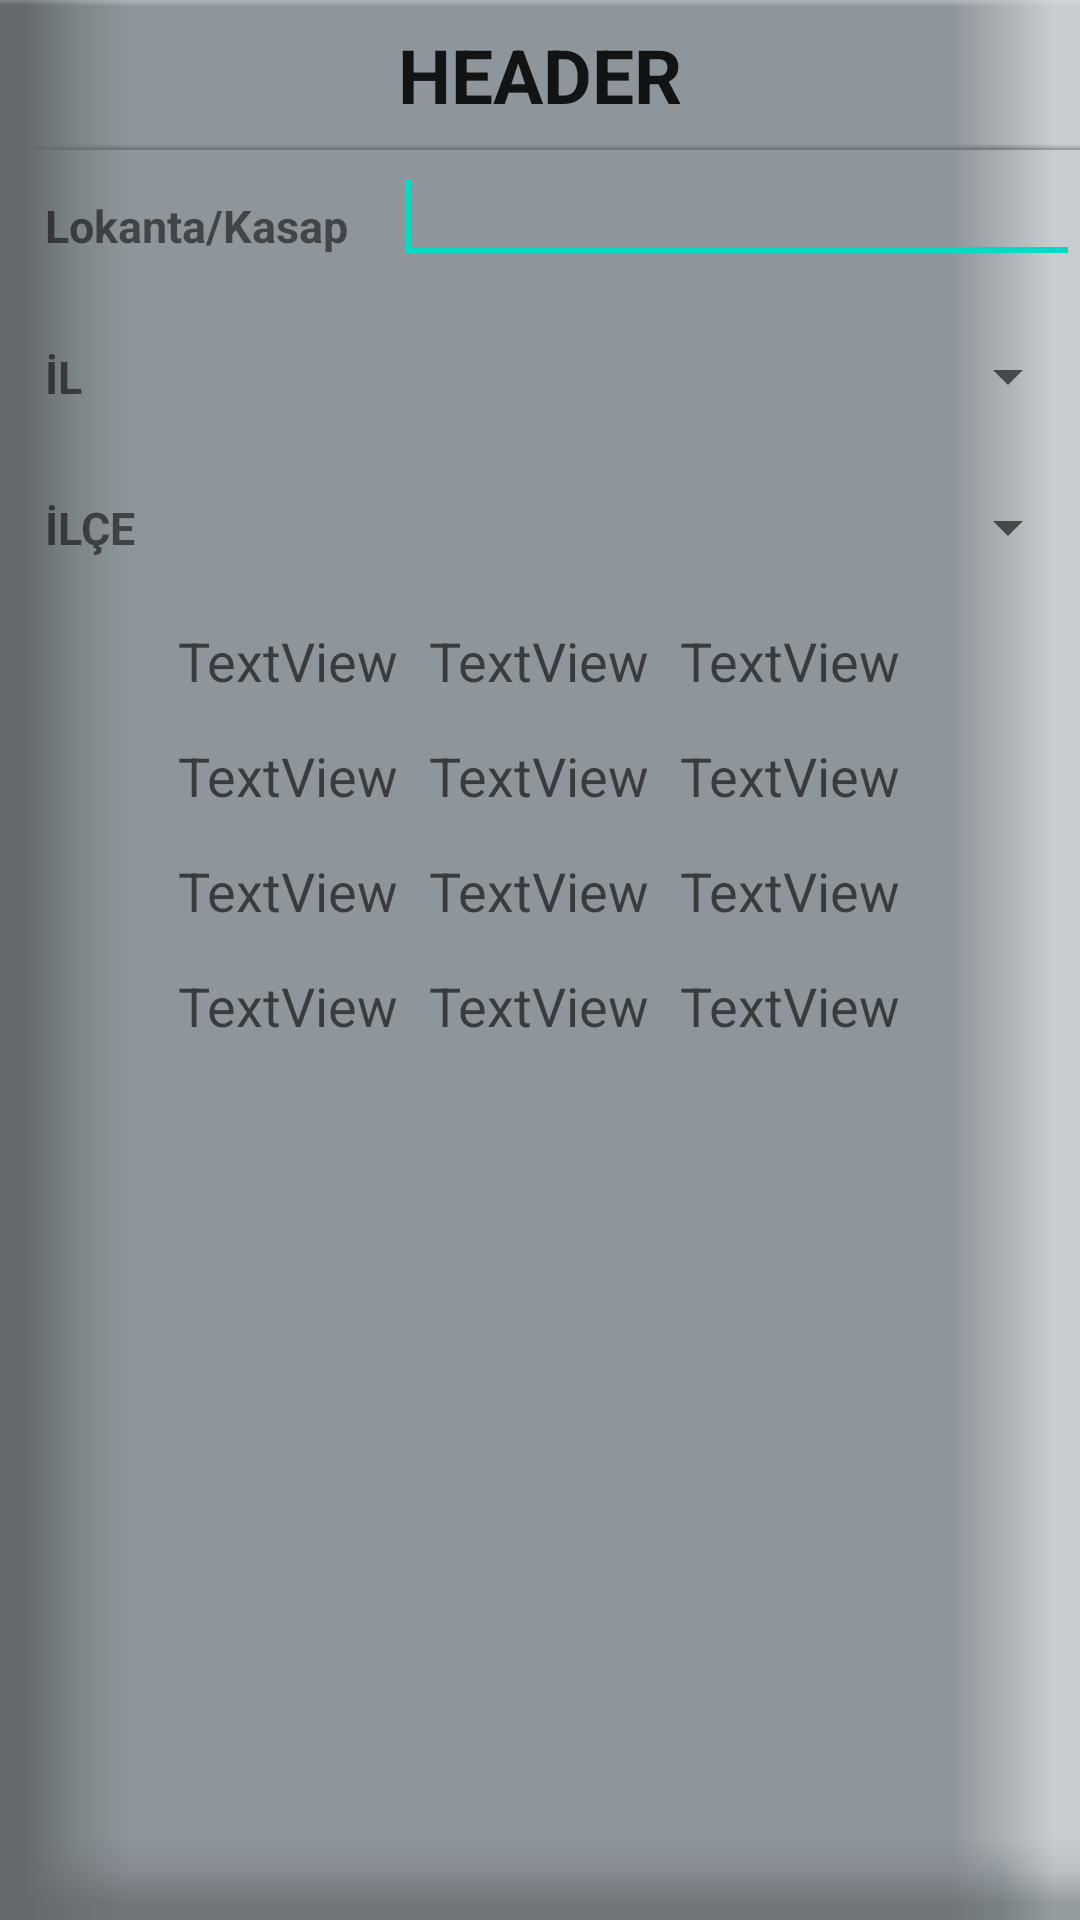

Here is an Android app screen rendered from its layout file. Give the layout XML and the strings, colors and styles it references.
<!-- AndroidManifest.xml: fallback theme Theme.MaterialComponents.DayNight.NoActionBar -->
<!-- res/layout/restaurants_layout.xml -->
<?xml version="1.0" encoding="utf-8"?>
<LinearLayout xmlns:android="http://schemas.android.com/apk/res/android"
    android:layout_width="match_parent"
    android:layout_height="match_parent"
    android:background="@drawable/actionbar_background"
    android:orientation="vertical" >

    <include layout="@layout/actionbar_layout" />

    <LinearLayout
        android:layout_width="fill_parent"
        android:layout_height="wrap_content" >

        <TextView
            android:layout_width="wrap_content"
            android:layout_height="wrap_content"
            android:minWidth="130dp"
            android:padding="15dip"
            android:text="Lokanta/Kasap"
            android:textSize="15sp"
            android:textStyle="bold" />

        <EditText
            android:id="@+id/editText1"
            android:layout_width="wrap_content"
            android:layout_height="wrap_content"
            android:layout_gravity="fill_horizontal"
            android:layout_weight="1"
            android:ems="10" >

            <requestFocus />
        </EditText>

    </LinearLayout>

    <LinearLayout
        android:layout_width="fill_parent"
        android:layout_height="wrap_content" >

        <TextView
            android:layout_width="wrap_content"
            android:layout_height="wrap_content"
            android:minWidth="130dp"
            android:padding="15dip"
            android:text="İL"
            android:textSize="15sp"
            android:textStyle="bold" />

        <Spinner
            android:id="@+id/spinner1"
            android:layout_width="wrap_content"
            android:layout_height="match_parent"
            android:layout_weight="1" />

    </LinearLayout>

    <LinearLayout
        android:layout_width="fill_parent"
        android:layout_height="wrap_content" >

        <TextView
            android:layout_width="wrap_content"
            android:layout_height="wrap_content"
            android:minWidth="130dp"
            android:padding="15dip"
            android:text="İLÇE"
            android:textSize="15sp"
            android:textStyle="bold" />

        <Spinner
            android:id="@+id/spinner2"
            android:layout_width="wrap_content"
            android:layout_height="match_parent"
            android:layout_weight="1" />

    </LinearLayout>
    
    <LinearLayout
        android:layout_width="match_parent"
        android:layout_height="match_parent"
        android:orientation="vertical" >

        <TableRow
            android:id="@+id/tabla_cabecera"
            android:layout_width="match_parent"
            android:layout_height="wrap_content" >
        </TableRow>

        <TableLayout
            android:id="@+id/tabla_cuerpo"
            android:layout_width="match_parent"
            android:layout_height="wrap_content" >

            <TableRow
                android:id="@+id/tableRow1"
                android:layout_width="match_parent"
                android:layout_height="wrap_content"
                android:gravity="center_horizontal"
                android:padding="2dp" >

                <TextView
                    android:id="@+id/textView1"
                    android:layout_width="wrap_content"
                    android:layout_height="wrap_content"
                    android:background="@drawable/cell_shape"
                    android:padding="5dp"
                    android:text="TextView"
                    android:textAppearance="?android:attr/textAppearanceMedium" >
                </TextView>

                <TextView
                    android:id="@+id/textView11"
                    android:layout_width="wrap_content"
                    android:layout_height="wrap_content"
                    android:background="@drawable/cell_shape"
                    android:padding="5dp"
                    android:text="TextView"
                    android:textAppearance="?android:attr/textAppearanceMedium" >
                </TextView>

                <TextView
                    android:id="@+id/textView12"
                    android:layout_width="wrap_content"
                    android:layout_height="wrap_content"
                    android:background="@drawable/cell_shape"
                    android:padding="5dp"
                    android:text="TextView"
                    android:textAppearance="?android:attr/textAppearanceMedium" >
                </TextView>
            </TableRow>

            <TableRow
                android:id="@+id/tableRow2"
                android:layout_width="match_parent"
                android:layout_height="wrap_content"
                android:gravity="center_horizontal"
                android:padding="2dp" >

                <TextView
                    android:id="@+id/textView13"
                    android:layout_width="wrap_content"
                    android:layout_height="wrap_content"
                    android:background="@drawable/cell_shape"
                    android:padding="5dp"
                    android:text="TextView"
                    android:textAppearance="?android:attr/textAppearanceMedium" >
                </TextView>

                <TextView
                    android:id="@+id/textView14"
                    android:layout_width="wrap_content"
                    android:layout_height="wrap_content"
                    android:background="@drawable/cell_shape"
                    android:padding="5dp"
                    android:text="TextView"
                    android:textAppearance="?android:attr/textAppearanceMedium" >
                </TextView>

                <TextView
                    android:id="@+id/textView15"
                    android:layout_width="wrap_content"
                    android:layout_height="wrap_content"
                    android:background="@drawable/cell_shape"
                    android:padding="5dp"
                    android:text="TextView"
                    android:textAppearance="?android:attr/textAppearanceMedium" >
                </TextView>
            </TableRow>

            <TableRow
                android:id="@+id/tableRow3"
                android:layout_width="match_parent"
                android:layout_height="wrap_content"
                android:gravity="center_horizontal"
                android:padding="2dp" >

                <TextView
                    android:id="@+id/textView16"
                    android:layout_width="wrap_content"
                    android:layout_height="wrap_content"
                    android:background="@drawable/cell_shape"
                    android:padding="5dp"
                    android:text="TextView"
                    android:textAppearance="?android:attr/textAppearanceMedium" >
                </TextView>

                <TextView
                    android:id="@+id/textView17"
                    android:layout_width="wrap_content"
                    android:layout_height="wrap_content"
                    android:background="@drawable/cell_shape"
                    android:padding="5dp"
                    android:text="TextView"
                    android:textAppearance="?android:attr/textAppearanceMedium" >
                </TextView>

                <TextView
                    android:id="@+id/textView18"
                    android:layout_width="wrap_content"
                    android:layout_height="wrap_content"
                    android:background="@drawable/cell_shape"
                    android:padding="5dp"
                    android:text="TextView"
                    android:textAppearance="?android:attr/textAppearanceMedium" >
                </TextView>
            </TableRow>

            <TableRow
                android:id="@+id/tableRow4"
                android:layout_width="match_parent"
                android:layout_height="wrap_content"
                android:gravity="center_horizontal"
                android:padding="2dp" >

                <TextView
                    android:id="@+id/textView19"
                    android:layout_width="wrap_content"
                    android:layout_height="wrap_content"
                    android:background="@drawable/cell_shape"
                    android:padding="5dp"
                    android:text="TextView"
                    android:textAppearance="?android:attr/textAppearanceMedium" >
                </TextView>

                <TextView
                    android:id="@+id/textView20"
                    android:layout_width="wrap_content"
                    android:layout_height="wrap_content"
                    android:background="@drawable/cell_shape"
                    android:padding="5dp"
                    android:text="TextView"
                    android:textAppearance="?android:attr/textAppearanceMedium" >
                </TextView>

                <TextView
                    android:id="@+id/textView21"
                    android:layout_width="wrap_content"
                    android:layout_height="wrap_content"
                    android:background="@drawable/cell_shape"
                    android:padding="5dp"
                    android:text="TextView"
                    android:textAppearance="?android:attr/textAppearanceMedium" >
                </TextView>
            </TableRow>
        </TableLayout>
    </LinearLayout>
</LinearLayout>
<!-- res/layout/actionbar_layout.xml (included above) -->
<LinearLayout xmlns:android="http://schemas.android.com/apk/res/android"
    style="@style/ActionBarCompat"
    android:gravity="center_vertical|center_horizontal" >

    <TextView
        android:id="@+id/tvHeader"
        android:layout_width="wrap_content"
        android:layout_height="wrap_content"
        android:text="HEADER"
        android:textAppearance="?android:attr/textAppearanceLarge"
        android:textSize="25dp"
        android:textStyle="bold" />

</LinearLayout>
<!-- resources referenced by this layout -->
<resources>
  <!-- drawable actionbar_background: png bitmap (drawable-hdpi, 2912 bytes) -->
  <style name="ActionBarCompat">
          <item name="android:layout_width">fill_parent</item>
          <item name="android:layout_height">50dp</item>
          <item name="android:orientation">horizontal</item>
          <item name="android:background">@drawable/actionbar_background</item>
      </style>
</resources>
